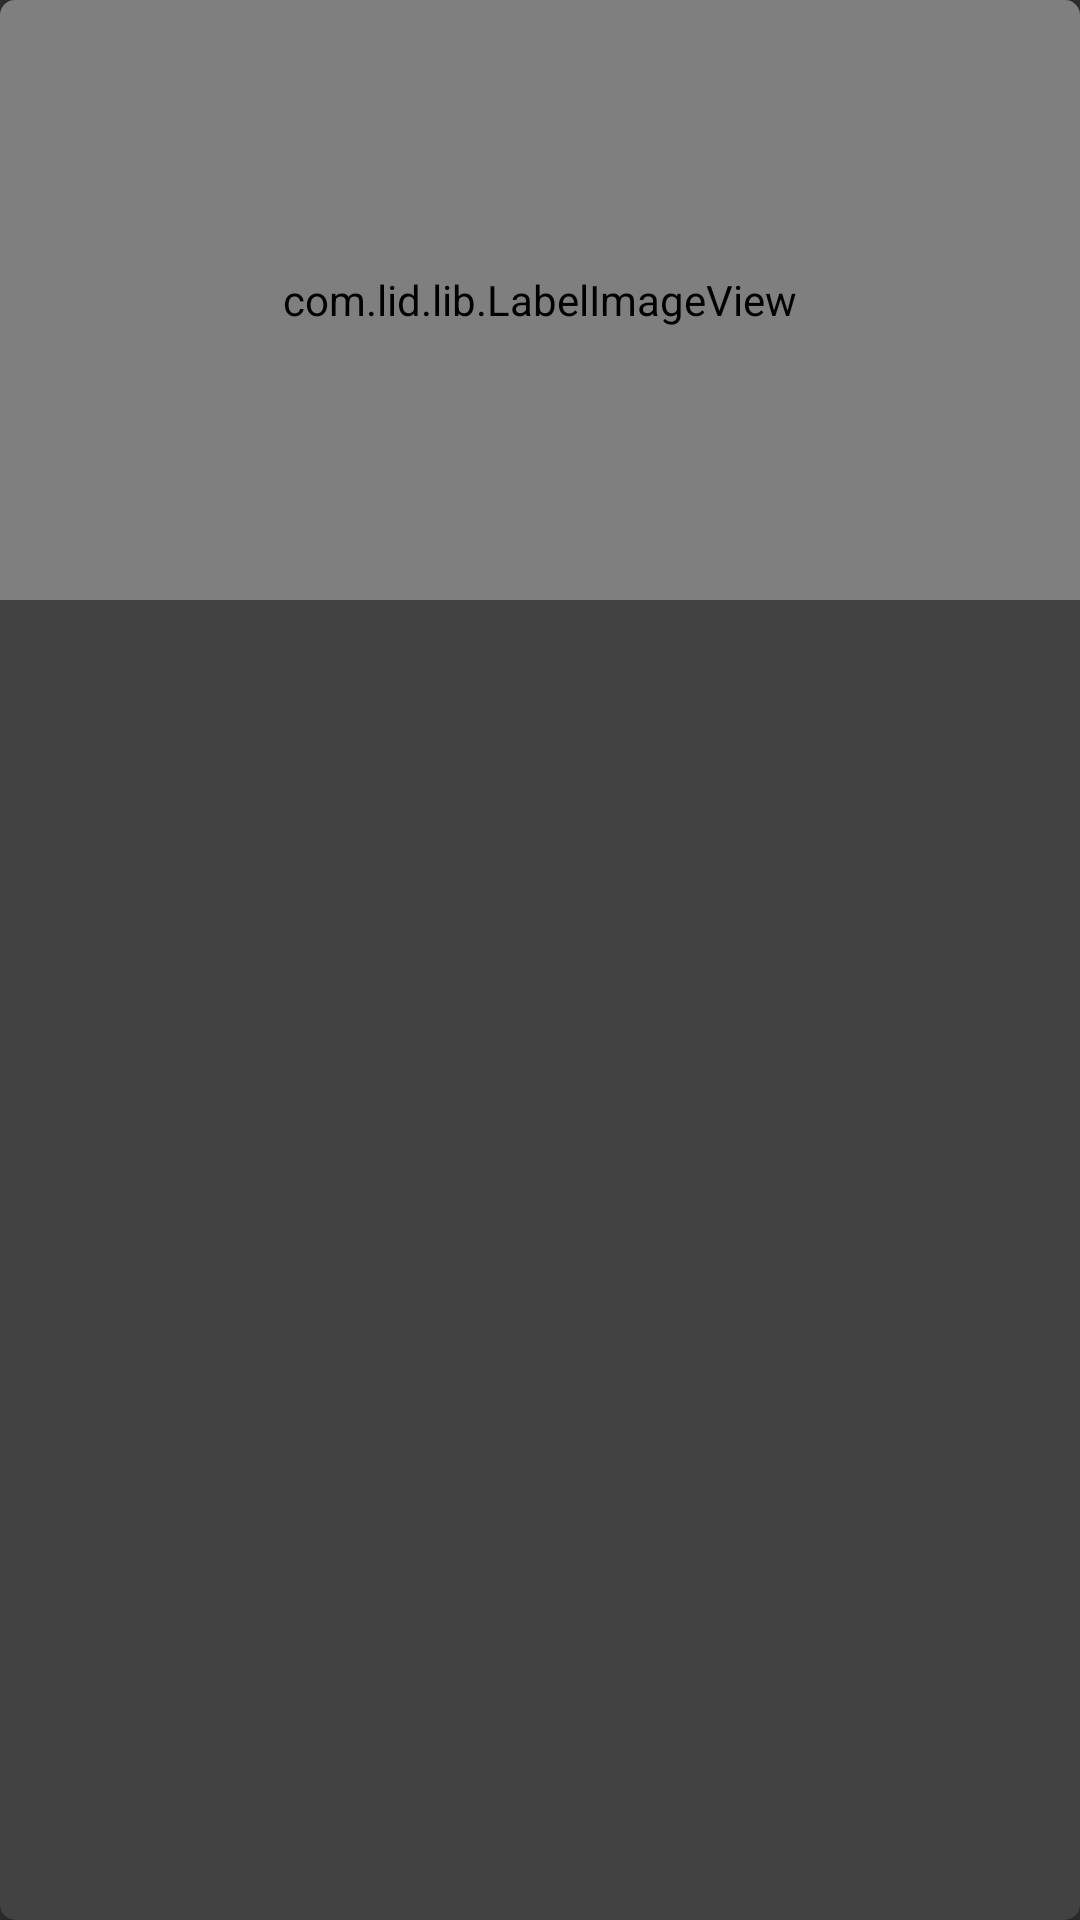

This screen was rendered from an Android layout file. Write that file and the resources it references.
<!-- AndroidManifest.xml: application theme AppTheme -->
<!-- res/layout/movie_item.xml -->
<?xml version="1.0" encoding="utf-8"?>
<android.support.v7.widget.CardView xmlns:android="http://schemas.android.com/apk/res/android"
    xmlns:app="http://schemas.android.com/apk/res-auto"
    android:layout_width="match_parent"
    android:layout_height="wrap_content"
    android:layout_gravity="center"
    android:layout_marginBottom="10dp"
    app:cardCornerRadius="5dp"
    app:cardPreventCornerOverlap="false">

    <LinearLayout
        android:id="@+id/card_container"
        android:orientation="vertical"
        android:layout_width="match_parent"
        android:layout_height="wrap_content">

        <com.lid.lib.LabelImageView
            android:id="@+id/movie_img"
            android:layout_width="match_parent"
            android:layout_height="200dp"
            android:scaleType="centerCrop"
            app:label_backgroundColor="?colorAccent"
            app:label_distance="50dp"
            app:label_height="20dp"
            app:label_orientation="RIGHT_TOP"
            app:label_text=""
            app:label_textColor="?android:textColorPrimary"
            app:label_textSize="15sp" />

        <RelativeLayout
            android:id="@+id/card_text_container"
            android:layout_width="match_parent"
            android:layout_height="wrap_content"
            android:layout_gravity="bottom"
            android:orientation="horizontal"
            android:paddingLeft="@dimen/card_view_text_padding"
            android:paddingRight="@dimen/card_view_text_padding"
            android:paddingBottom="@dimen/card_view_text_padding"
            android:paddingTop="@dimen/card_view_text_padding_top">

            <TextView
                android:id="@+id/movie_title"
                android:layout_width="wrap_content"
                android:layout_height="wrap_content"
                android:layout_marginBottom="5dp"
                android:textSize="15sp"
                android:textStyle="bold" />

            <TextView
                android:id="@+id/movie_overview"
                android:layout_width="wrap_content"
                android:layout_height="wrap_content"
                android:layout_below="@id/movie_title"
                android:textSize="12sp" />

        </RelativeLayout>

    </LinearLayout>

</android.support.v7.widget.CardView>
<!-- resources referenced by this layout -->
<resources>
  <dimen name="card_view_text_padding">10dp</dimen>
  <dimen name="card_view_text_padding_top">3dp</dimen>
  <style name="AppTheme" parent="Base.V7.Theme.AppCompat">
          
          <item name="windowActionBar">false</item>
          <item name="windowNoTitle">true</item>
          <item name="textColorPrimary">@color/darkTextColorPrimary</item>
      </style>
  <color name="darkTextColorPrimary">#FFFFFFFF</color>
</resources>
